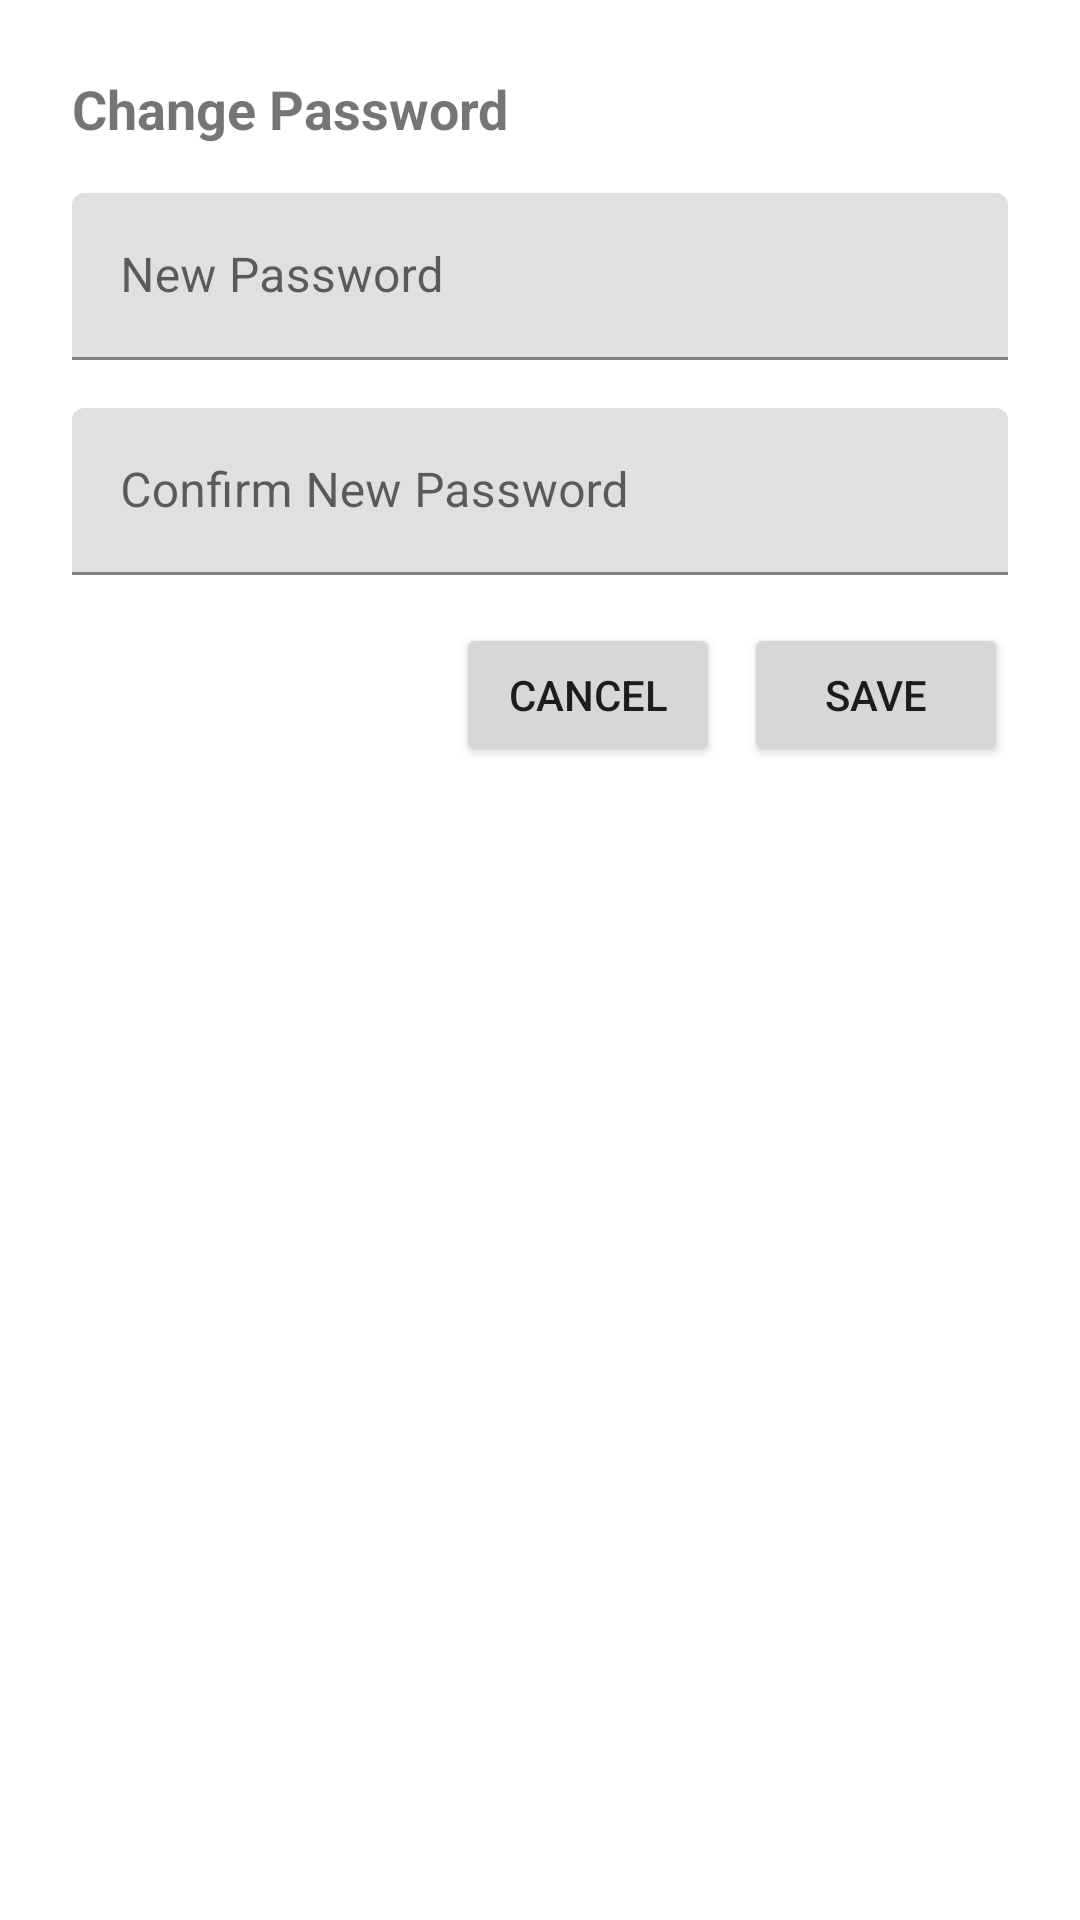

This screen was rendered from an Android layout file. Write that file and the resources it references.
<!-- AndroidManifest.xml: application theme Theme.BicutanBites -->
<!-- res/layout/dialog_change_password.xml -->
<?xml version="1.0" encoding="utf-8"?>
<LinearLayout xmlns:android="http://schemas.android.com/apk/res/android"
    xmlns:app="http://schemas.android.com/apk/res-auto"
    android:layout_width="match_parent"
    android:layout_height="wrap_content"
    android:orientation="vertical"
    android:padding="24dp">

    <TextView
        android:layout_width="wrap_content"
        android:layout_height="wrap_content"
        android:text="Change Password"
        android:textSize="18sp"
        android:textStyle="bold" />

    <com.google.android.material.textfield.TextInputLayout
        android:layout_width="match_parent"
        android:layout_height="wrap_content"
        android:layout_marginTop="16dp"
        android:hint="New Password">

        <com.google.android.material.textfield.TextInputEditText
            android:id="@+id/new_password"
            android:layout_width="match_parent"
            android:layout_height="wrap_content"
            android:inputType="textPassword" />

    </com.google.android.material.textfield.TextInputLayout>

    <com.google.android.material.textfield.TextInputLayout
        android:layout_width="match_parent"
        android:layout_height="wrap_content"
        android:layout_marginTop="16dp"
        android:hint="Confirm New Password">

        <com.google.android.material.textfield.TextInputEditText
            android:id="@+id/confirm_new_password"
            android:layout_width="match_parent"
            android:layout_height="wrap_content"
            android:inputType="textPassword" />

    </com.google.android.material.textfield.TextInputLayout>

    <LinearLayout
        android:layout_width="match_parent"
        android:layout_height="wrap_content"
        android:layout_marginTop="16dp"
        android:gravity="end"
        android:orientation="horizontal">

        <Button
            android:id="@+id/cancel_button"
            android:layout_width="wrap_content"
            android:layout_height="wrap_content"
            android:layout_marginEnd="8dp"
            android:text="Cancel" />

        <Button
            android:id="@+id/save_button"
            android:layout_width="wrap_content"
            android:layout_height="wrap_content"
            android:text="Save" />

    </LinearLayout>

</LinearLayout>
<!-- resources referenced by this layout -->
<resources>
  <style name="Theme.BicutanBites" parent="Theme.MaterialComponents.Light.NoActionBar">
          <item name="colorPrimary">@color/brand_orange</item>
          <item name="colorPrimaryVariant">@color/brand_orange_dark</item>
          <item name="android:statusBarColor">@color/brand_orange_dark</item>
          <item name="android:windowBackground">@color/bg_light</item>
          <item name="materialButtonStyle">@style/Widget.BicutanBites.Button</item>
      </style>
  <color name="brand_orange">#FF7043</color>
  <color name="brand_orange_dark">#F4511E</color>
  <color name="bg_light">#FFFFFF</color>
  <style name="Widget.BicutanBites.Button" parent="Widget.MaterialComponents.Button">
          <item name="cornerRadius">12dp</item>
          <item name="android:backgroundTint">@color/brand_orange</item>
          <item name="android:textColor">@android:color/white</item>
      </style>
</resources>
